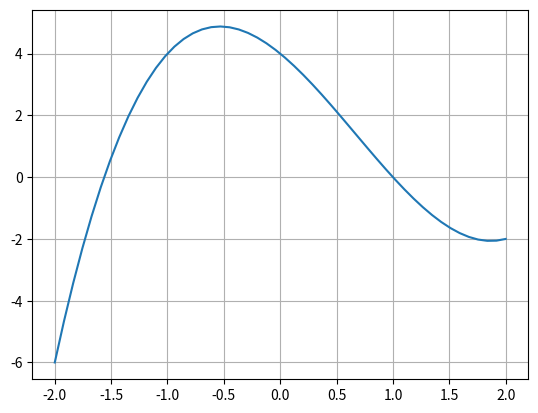

Recreate this plot in Python.
import numpy as np
import matplotlib.pyplot as plt

def func(x):
    return x**3 - 2*x**2 - 3*x + 4 # y = x^3 - 2x^2 - 3x + 4

x = np.linspace(-2, 2)
y = func(x)

plt.plot(x, y)
plt.grid()
plt.show()